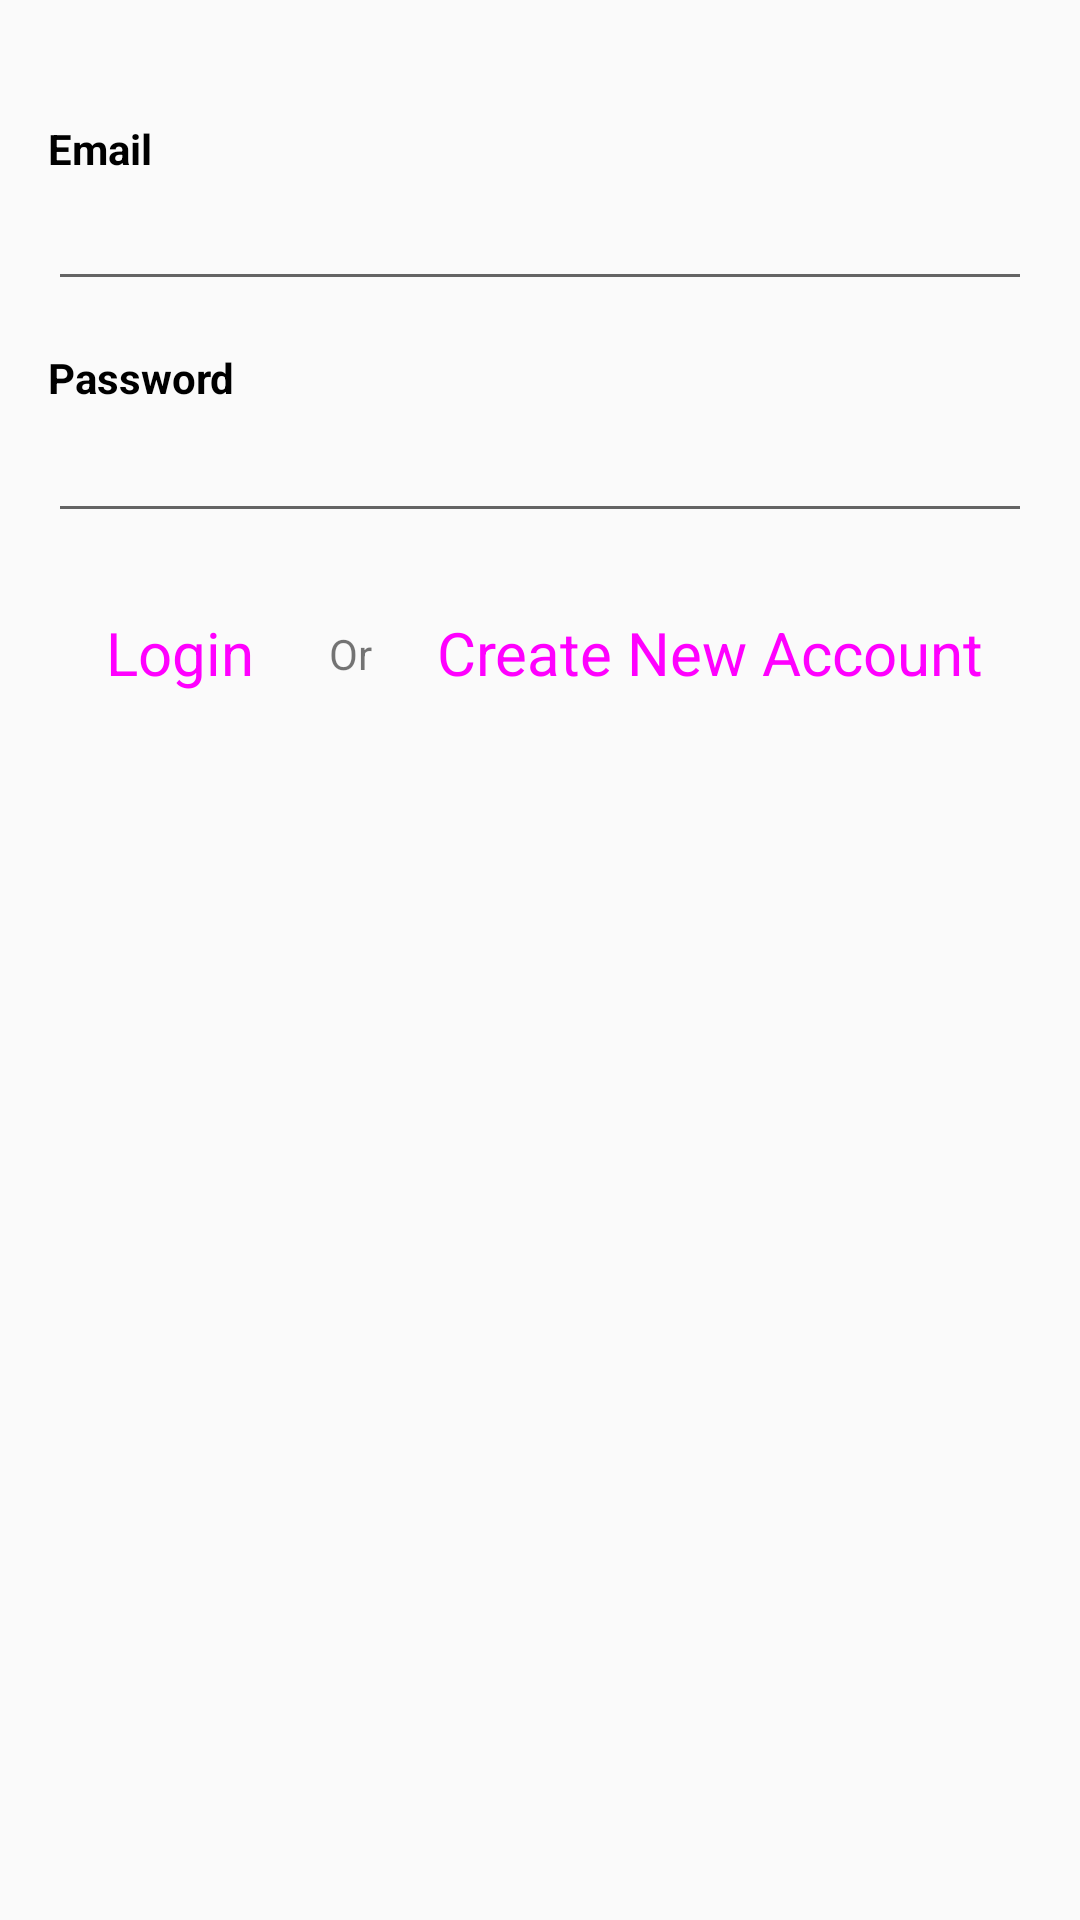

Here is an Android app screen rendered from its layout file. Give the layout XML and the strings, colors and styles it references.
<!-- AndroidManifest.xml: application theme AppTheme.NoActionBar -->
<!-- res/layout/fragment_login.xml -->
<?xml version="1.0" encoding="utf-8"?>
<layout xmlns:android="http://schemas.android.com/apk/res/android"
    xmlns:app="http://schemas.android.com/apk/res-auto"
    xmlns:tools="http://schemas.android.com/tools">

    <data>
        <variable
            name="loginViewModel"
            type="com.udacity.shoestore.viewmodules.LoginViewModel" />
    </data>

    
    <ScrollView
        android:layout_width="match_parent"
        android:layout_height="match_parent">
        <androidx.constraintlayout.widget.ConstraintLayout
            android:layout_width="match_parent"
            android:layout_height="wrap_content"
            tools:context=".fragments.LoginFragment">

            <TextView
                android:id="@+id/textView3"
                android:layout_width="0dp"
                android:layout_height="wrap_content"
                android:layout_marginStart="16dp"
                android:layout_marginTop="40dp"
                android:text="@string/email"
                style="@style/LabelStyle"
                android:textStyle="bold"
                app:layout_constraintEnd_toEndOf="parent"
                app:layout_constraintStart_toStartOf="parent"
                app:layout_constraintTop_toTopOf="parent" />

            <EditText
                android:id="@+id/emailEditText"
                android:layout_width="0dp"
                android:layout_height="wrap_content"
                android:layout_marginStart="16dp"
                android:layout_marginEnd="16dp"
                android:ems="10"
                android:inputType="textEmailAddress"
                app:layout_constraintEnd_toEndOf="parent"
                app:layout_constraintStart_toStartOf="parent"
                app:layout_constraintTop_toBottomOf="@+id/textView3" />

            <TextView
                android:id="@+id/textView4"
                style="@style/LabelStyle"
                android:layout_width="0dp"
                android:layout_height="wrap_content"
                android:layout_marginStart="16dp"
                android:layout_marginTop="16dp"
                android:text="@string/password"
                android:textStyle="bold"
                app:layout_constraintEnd_toEndOf="parent"
                app:layout_constraintStart_toStartOf="parent"
                app:layout_constraintTop_toBottomOf="@+id/emailEditText" />

            <EditText
                android:id="@+id/passwordEditText"
                android:layout_width="0dp"
                android:layout_height="wrap_content"
                android:layout_marginStart="16dp"
                android:layout_marginTop="1dp"
                android:layout_marginEnd="16dp"
                android:ems="10"
                android:inputType="textPassword"
                app:layout_constraintEnd_toEndOf="parent"
                app:layout_constraintStart_toStartOf="parent"
                app:layout_constraintTop_toBottomOf="@+id/textView4" />

            <Button
                android:id="@+id/loginButton"
                style="@style/Widget.MaterialComponents.Button"
                android:layout_width="0dp"
                android:layout_height="wrap_content"
                android:layout_marginStart="16dp"
                android:layout_marginTop="16dp"
                android:text="@string/login"
                android:textSize="20sp"
                app:layout_constraintStart_toStartOf="parent"
                app:layout_constraintTop_toBottomOf="@+id/passwordEditText"
                android:onClick="@{() -> loginViewModel.login()}"/>

            <TextView
                android:id="@+id/textView5"
                android:layout_width="wrap_content"
                android:layout_height="wrap_content"
                android:text="@string/or"
                app:layout_constraintBottom_toBottomOf="@+id/loginButton"
                app:layout_constraintEnd_toStartOf="@+id/createAccountButton"
                app:layout_constraintStart_toEndOf="@+id/loginButton"
                app:layout_constraintTop_toTopOf="@+id/loginButton"/>

            <Button
                android:id="@+id/createAccountButton"
                style="@style/Widget.MaterialComponents.Button"
                android:layout_width="0dp"
                android:layout_height="wrap_content"
                android:layout_marginEnd="16dp"
                android:text="@string/create_new_account"
                android:textSize="20sp"
                app:layout_constraintBottom_toBottomOf="@+id/loginButton"
                app:layout_constraintEnd_toEndOf="parent"
                app:layout_constraintTop_toTopOf="@+id/loginButton"
                android:onClick="@{() -> loginViewModel.createNewAccount()}"/>

        </androidx.constraintlayout.widget.ConstraintLayout>
    </ScrollView>
</layout>
<!-- resources referenced by this layout -->
<resources>
  <string name="create_new_account">Create New Account</string>
  <string name="email">Email</string>
  <string name="login">Login</string>
  <string name="or">Or</string>
  <string name="password">Password</string>
  <style name="LabelStyle">
          <item name="android:textSize">@dimen/text_size</item>
          <item name="android:textColor">@android:color/black</item>
      </style>
  <style name="AppTheme.NoActionBar">
          <item name="windowActionBar">false</item>
          <item name="windowNoTitle">true</item>
      </style>
</resources>
